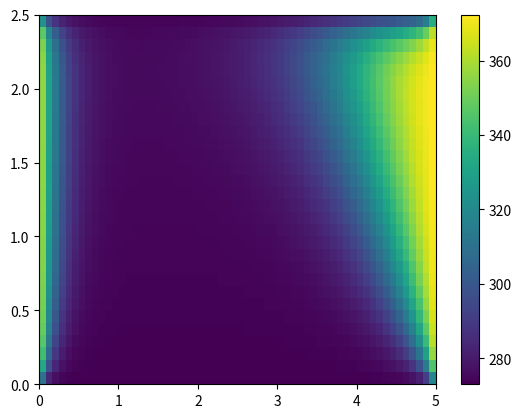

Write the Python code that produced this figure.
#
# [redacted]
#

import numpy as np
import matplotlib.pyplot as plt


conductivity = 100.0                # [W/(m*K)]
specific_heat_capacity = 1000.0     # [J/(kg*K)]
depth = 0.1                         # [m]
size_of_block_height = 2.5          # [m]
size_of_block_width = 5.0           # [m]
number_of_cells_height = 30         # [#]
number_of_cells_width = 60          # [#]
temp_west = 373.0                   # [K]
temp_east = 373.0                   # [K]
temp_south = 273.0                  # [K]
temp_north = 273.0                  # [K]
heat_source_per_volume = 1000.0     # [W/m^3]
velocity_x = -0.5                   # [m/s]
velocity_y = 1.0                    # [m/s]
density = 1.0                       # [kg/m^3]


# utility functions

def cell_to_index(_i, _j):
    global number_of_cells_width
    return _j * number_of_cells_width + _i


# lengths / areas / volumes in the mesh ([m] / [m^2] / [m^3])

x_faces_tmp = np.linspace(0, size_of_block_width, number_of_cells_width + 1)
x_faces = np.tile(x_faces_tmp, number_of_cells_height).reshape(number_of_cells_height, number_of_cells_width + 1)
y_faces_tmp = np.linspace(0, size_of_block_height, number_of_cells_height + 1)
y_faces = np.repeat(y_faces_tmp, number_of_cells_width).reshape(number_of_cells_height + 1, number_of_cells_width)

x_centroids = 0.5 * (x_faces[:, 0:-1] + x_faces[:, 1:])
y_centroids = 0.5 * (y_faces[0:-1, :] + y_faces[1:, :])

width_of_cell = x_faces[:, 1:] - x_faces[:, 0:-1]
height_of_cell = y_faces[1:, :] - y_faces[0:-1, :]

x_area = depth * height_of_cell
x_area = np.hstack([x_area, x_area[:, -1].reshape(number_of_cells_height, 1)])
y_area = depth * width_of_cell
y_area = np.vstack([y_area, y_area[-1, :]])

volume_of_cell = depth * np.multiply(width_of_cell, height_of_cell)

d_centroids_x_interior = x_centroids[:, 1:] - x_centroids[:, 0:-1]
d_centroids_x_boundary_left = (2 * (x_centroids[:, 0] - x_faces[:, 0])).reshape(number_of_cells_height, 1)
d_centroids_x_boundary_right = (2 * (x_faces[:, -1] - x_centroids[:, -1])).reshape(number_of_cells_height, 1)
d_centroids_x = np.hstack([d_centroids_x_boundary_left, d_centroids_x_interior, d_centroids_x_boundary_right])

d_centroids_y_interior = y_centroids[1:, :] - y_centroids[0:-1, :]
d_centroids_y_boundary_bottom = (2 * (y_centroids[0, :] - y_faces[0, :]))
d_centroids_y_boundary_top = (2 * (y_faces[-1, :] - y_centroids[-1, :]))
d_centroids_y = np.vstack([d_centroids_y_boundary_bottom, d_centroids_y_interior, d_centroids_y_boundary_top])

velocity_at_face_x = np.repeat(np.repeat(velocity_x, number_of_cells_height), number_of_cells_width + 1).reshape(
    number_of_cells_height, number_of_cells_width + 1)
velocity_at_face_y = np.repeat(np.repeat(velocity_y, number_of_cells_height + 1), number_of_cells_width).reshape(
    number_of_cells_height + 1, number_of_cells_width)


# coefficients

x_DA = np.multiply(x_area, np.divide(conductivity, d_centroids_x))
y_DA = np.multiply(y_area, np.divide(conductivity, d_centroids_y))

x_F = density * specific_heat_capacity * np.multiply(velocity_at_face_x, x_area)
y_F = density * specific_heat_capacity * np.multiply(velocity_at_face_y, y_area)
x_Fw = np.copy(x_F[:, 0:-1])
x_Fe = np.copy(x_F[:, 1:])
y_Fs = np.copy(y_F[0:-1, :])
y_Fn = np.copy(y_F[1:, :])
x_Fwmax = np.maximum(x_Fw, np.zeros(x_Fw.shape))
x_Femax = np.maximum(-1 * x_Fe, np.zeros(x_Fe.shape))
y_Fsmax = np.maximum(y_Fs, np.zeros(y_Fs.shape))
y_Fnmax = np.maximum(-1 * y_Fn, np.zeros(y_Fn.shape))

Sp = np.zeros([number_of_cells_height, number_of_cells_width])
Sp[:, 0] += -1 * (2 * np.copy(x_DA[:, 0]) + np.copy(x_Fwmax[:, 0]))  # west
Sp[:, -1] += -1 * (2 * np.copy(x_DA[:, -1]) + np.copy(x_Femax[:, -1]))  # east
Sp[0, :] += -1 * (2 * np.copy(y_DA[0, :]) + np.copy(y_Fsmax[0, :]))  # south
Sp[-1, :] += -1 * (2 * np.copy(y_DA[-1, :]) + np.copy(y_Fnmax[-1, :]))  # north

Su = heat_source_per_volume * volume_of_cell
Su[:, 0] += temp_west * (2 * np.copy(x_DA[:, 0]) + np.copy(x_Fwmax[:, 0]))  # west
Su[:, -1] += temp_east * (2 * np.copy(x_DA[:, -1]) + np.copy(x_Femax[:, -1]))  # east
Su[0, :] += temp_south * (2 * np.copy(y_DA[0, :]) + np.copy(y_Fsmax[0, :]))  # south
Su[-1, :] += temp_north * (2 * np.copy(y_DA[-1, :]) + np.copy(y_Fnmax[-1, :]))  # north

mW = np.copy(x_DA[:, 0:-1]) + np.copy(x_Fwmax)
mW[:, 0] = np.zeros(mW[:, 0].shape)

mE = np.copy(x_DA[:, 1:]) + np.copy(x_Femax)
mE[:, -1] = np.zeros(mE[:, -1].shape)

mS = np.copy(y_DA[0:-1, :]) + np.copy(y_Fsmax)
mS[0, :] = np.zeros(mS[0, :].shape)

mN = np.copy(y_DA[1:, :]) + np.copy(y_Fnmax)
mN[-1, :] = np.zeros(mN[-1, :].shape)

mP = np.copy(mW) + np.copy(mE) + np.copy(mS) + np.copy(mN) + \
     (np.copy(x_Fe) - np.copy(x_Fw)) + (np.copy(y_Fn) - np.copy(y_Fs)) - np.copy(Sp)


# generate matrix

M = np.zeros([number_of_cells_width * number_of_cells_height, number_of_cells_width * number_of_cells_height])
s = np.zeros(number_of_cells_width * number_of_cells_height)

for j in range(number_of_cells_height):
    for i in range(number_of_cells_width):
        index = cell_to_index(i, j)

        M[index, index] = mP[j, i]
        s[index] = Su[j, i]

        if i != 0:
            west_index = cell_to_index(i - 1, j)
            M[index][west_index] = -mW[j, i]

        if i != (number_of_cells_width - 1):
            east_index = cell_to_index(i + 1, j)
            M[index][east_index] = -mE[j, i]

        if j != 0:
            south_index = cell_to_index(i, j - 1)
            M[index][south_index] = -mS[j, i]

        if j != (number_of_cells_height - 1):
            north_index = cell_to_index(i, j + 1)
            M[index][north_index] = -mN[j, i]

t = np.linalg.solve(M, s).reshape([number_of_cells_height, number_of_cells_width])


# plot

fig, ax = plt.subplots()
im = ax.pcolormesh(x_faces_tmp, y_faces_tmp, t)
fig.colorbar(im)

ax.axis('tight')
plt.show()
